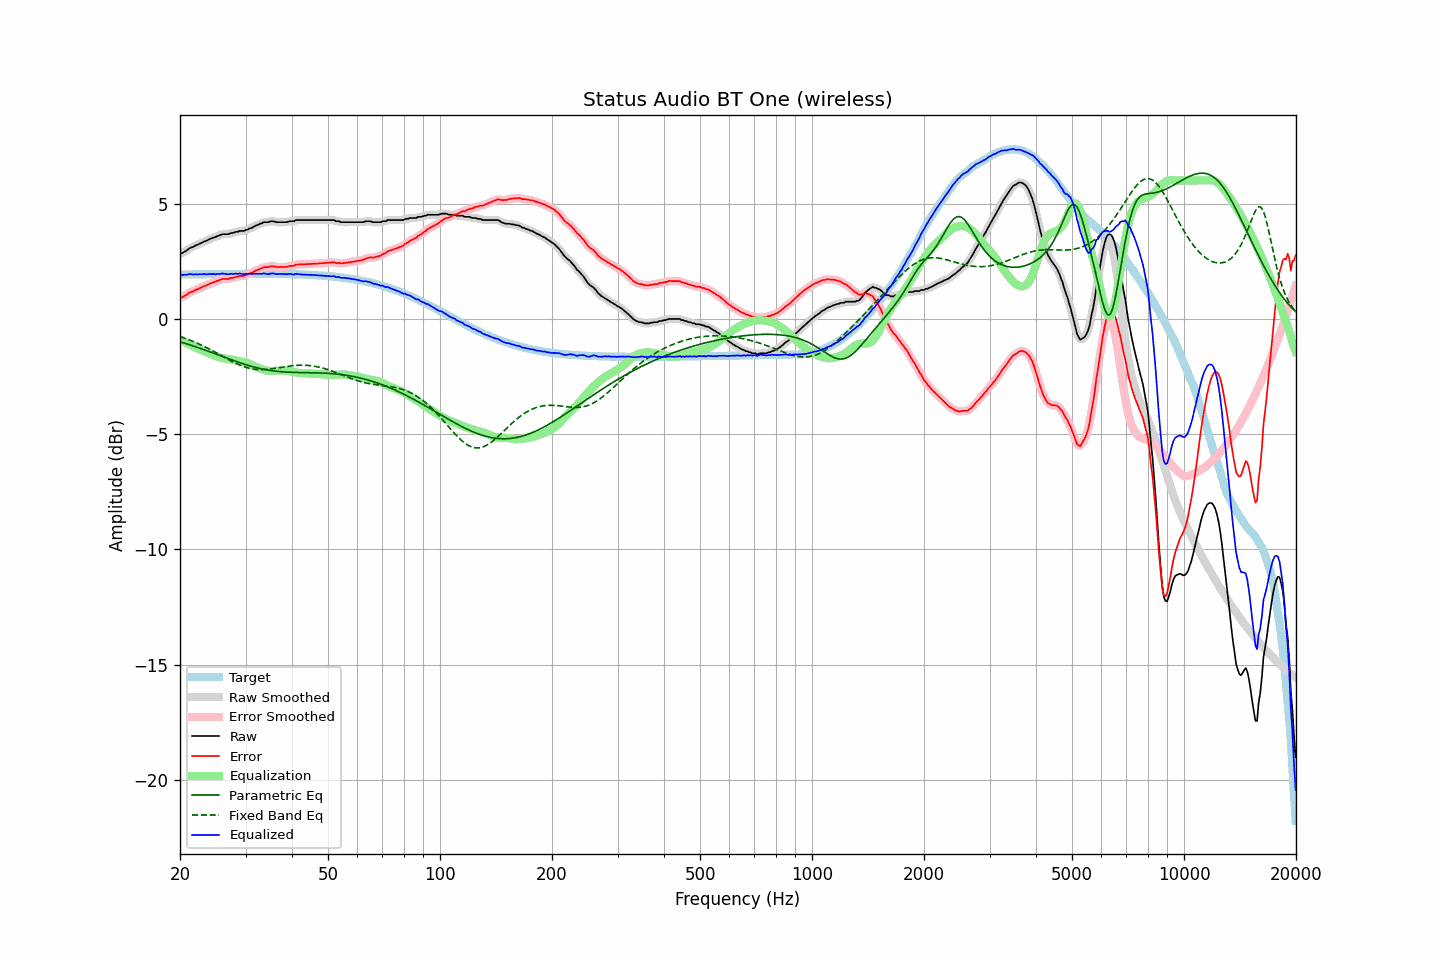

The file beside this chart, header and first rows:
frequency, raw, error, smoothed, error_smoothed, equalization, parametric_eq, fixed_band_eq, equalized_raw, equalized_smoothed, target
20.00, 2.83, 0.91, 2.83, 0.91, -0.89, -1.00, -0.78, 1.94, 1.93, 1.92
20.20, 2.84, 0.92, 2.85, 0.93, -0.93, -1.02, -0.80, 1.91, 1.92, 1.92
20.40, 2.87, 0.95, 2.88, 0.96, -0.97, -1.04, -0.82, 1.90, 1.90, 1.92
20.61, 2.92, 1.00, 2.91, 0.99, -1.01, -1.06, -0.85, 1.91, 1.90, 1.92
20.81, 2.95, 1.03, 2.96, 1.04, -1.05, -1.09, -0.87, 1.90, 1.91, 1.92
21.02, 3.01, 1.09, 3.01, 1.09, -1.08, -1.11, -0.90, 1.93, 1.93, 1.92
21.23, 3.06, 1.14, 3.05, 1.13, -1.12, -1.13, -0.92, 1.94, 1.93, 1.92
21.44, 3.09, 1.17, 3.09, 1.16, -1.16, -1.15, -0.95, 1.94, 1.93, 1.92
21.66, 3.11, 1.19, 3.12, 1.20, -1.19, -1.18, -0.98, 1.92, 1.93, 1.93
21.87, 3.15, 1.23, 3.15, 1.22, -1.23, -1.20, -1.01, 1.92, 1.92, 1.93
22.09, 3.19, 1.26, 3.18, 1.26, -1.26, -1.22, -1.04, 1.93, 1.92, 1.93
22.31, 3.21, 1.28, 3.22, 1.29, -1.29, -1.25, -1.07, 1.92, 1.93, 1.93
22.54, 3.25, 1.32, 3.25, 1.32, -1.32, -1.27, -1.10, 1.93, 1.93, 1.93
22.76, 3.28, 1.35, 3.28, 1.35, -1.35, -1.30, -1.13, 1.93, 1.93, 1.93
22.99, 3.31, 1.38, 3.31, 1.38, -1.38, -1.32, -1.16, 1.93, 1.93, 1.93
23.22, 3.35, 1.42, 3.34, 1.41, -1.41, -1.34, -1.20, 1.94, 1.93, 1.93
23.45, 3.37, 1.44, 3.37, 1.44, -1.44, -1.37, -1.23, 1.93, 1.93, 1.93
23.69, 3.40, 1.47, 3.41, 1.47, -1.47, -1.39, -1.27, 1.93, 1.93, 1.93
23.92, 3.44, 1.51, 3.44, 1.50, -1.50, -1.42, -1.30, 1.94, 1.93, 1.94
24.16, 3.47, 1.53, 3.47, 1.53, -1.53, -1.45, -1.34, 1.94, 1.94, 1.94
24.40, 3.49, 1.55, 3.50, 1.56, -1.56, -1.47, -1.38, 1.93, 1.94, 1.94
24.65, 3.53, 1.59, 3.52, 1.58, -1.59, -1.50, -1.42, 1.94, 1.94, 1.94
24.89, 3.54, 1.60, 3.55, 1.61, -1.62, -1.52, -1.45, 1.93, 1.93, 1.94
25.14, 3.58, 1.64, 3.58, 1.64, -1.64, -1.55, -1.49, 1.94, 1.94, 1.94
25.39, 3.60, 1.66, 3.60, 1.66, -1.66, -1.58, -1.53, 1.94, 1.94, 1.94
25.65, 3.63, 1.69, 3.63, 1.69, -1.68, -1.60, -1.57, 1.95, 1.95, 1.94
25.91, 3.66, 1.72, 3.65, 1.71, -1.70, -1.63, -1.61, 1.96, 1.96, 1.94
26.16, 3.67, 1.73, 3.67, 1.72, -1.71, -1.65, -1.65, 1.96, 1.96, 1.94
26.43, 3.67, 1.73, 3.67, 1.73, -1.72, -1.68, -1.69, 1.95, 1.95, 1.94
26.69, 3.67, 1.73, 3.67, 1.73, -1.74, -1.71, -1.73, 1.94, 1.94, 1.95
26.96, 3.67, 1.72, 3.68, 1.74, -1.75, -1.73, -1.76, 1.92, 1.94, 1.95
27.23, 3.70, 1.75, 3.69, 1.75, -1.76, -1.76, -1.80, 1.94, 1.94, 1.95
27.50, 3.72, 1.77, 3.71, 1.76, -1.77, -1.78, -1.84, 1.95, 1.94, 1.95
27.77, 3.72, 1.77, 3.73, 1.79, -1.78, -1.81, -1.87, 1.94, 1.95, 1.95
28.05, 3.75, 1.80, 3.75, 1.80, -1.80, -1.83, -1.91, 1.95, 1.95, 1.95
28.33, 3.77, 1.82, 3.76, 1.82, -1.81, -1.86, -1.94, 1.96, 1.95, 1.95
28.62, 3.77, 1.82, 3.79, 1.84, -1.83, -1.88, -1.97, 1.94, 1.96, 1.95
28.90, 3.81, 1.86, 3.80, 1.85, -1.84, -1.90, -2.01, 1.97, 1.96, 1.95
29.19, 3.81, 1.86, 3.80, 1.85, -1.85, -1.93, -2.03, 1.96, 1.95, 1.95
29.48, 3.81, 1.86, 3.82, 1.87, -1.87, -1.95, -2.06, 1.94, 1.95, 1.95
29.78, 3.81, 1.86, 3.82, 1.87, -1.88, -1.97, -2.09, 1.93, 1.94, 1.95
30.08, 3.86, 1.91, 3.84, 1.89, -1.90, -1.99, -2.11, 1.96, 1.94, 1.95
30.38, 3.86, 1.91, 3.87, 1.92, -1.92, -2.02, -2.13, 1.94, 1.95, 1.95
30.68, 3.91, 1.96, 3.90, 1.95, -1.95, -2.04, -2.15, 1.96, 1.95, 1.95
30.99, 3.93, 1.98, 3.93, 1.98, -1.98, -2.06, -2.16, 1.95, 1.95, 1.95
31.30, 3.95, 2.00, 3.96, 2.01, -2.01, -2.08, -2.18, 1.94, 1.95, 1.95
31.61, 4.00, 2.05, 3.99, 2.04, -2.04, -2.09, -2.19, 1.96, 1.95, 1.95
31.93, 4.03, 2.08, 4.03, 2.08, -2.08, -2.11, -2.20, 1.95, 1.95, 1.95
32.24, 4.07, 2.12, 4.07, 2.12, -2.11, -2.13, -2.20, 1.96, 1.96, 1.95
32.57, 4.09, 2.14, 4.09, 2.14, -2.14, -2.15, -2.21, 1.95, 1.95, 1.95
32.89, 4.13, 2.18, 4.13, 2.17, -2.17, -2.16, -2.21, 1.96, 1.96, 1.95
33.22, 4.14, 2.19, 4.15, 2.20, -2.19, -2.18, -2.21, 1.95, 1.96, 1.95
33.55, 4.19, 2.24, 4.18, 2.22, -2.22, -2.19, -2.21, 1.97, 1.96, 1.95
33.89, 4.19, 2.24, 4.19, 2.23, -2.24, -2.20, -2.20, 1.96, 1.95, 1.95
34.23, 4.19, 2.24, 4.20, 2.24, -2.25, -2.22, -2.20, 1.94, 1.95, 1.95
34.57, 4.19, 2.24, 4.20, 2.25, -2.26, -2.23, -2.19, 1.93, 1.94, 1.95
34.92, 4.22, 2.27, 4.22, 2.26, -2.26, -2.24, -2.18, 1.96, 1.95, 1.95
35.27, 4.23, 2.28, 4.23, 2.28, -2.26, -2.25, -2.17, 1.97, 1.96, 1.95
35.62, 4.23, 2.28, 4.23, 2.28, -2.26, -2.26, -2.16, 1.97, 1.96, 1.95
35.97, 4.21, 2.26, 4.21, 2.26, -2.26, -2.27, -2.15, 1.95, 1.95, 1.95
... 635 more rows
